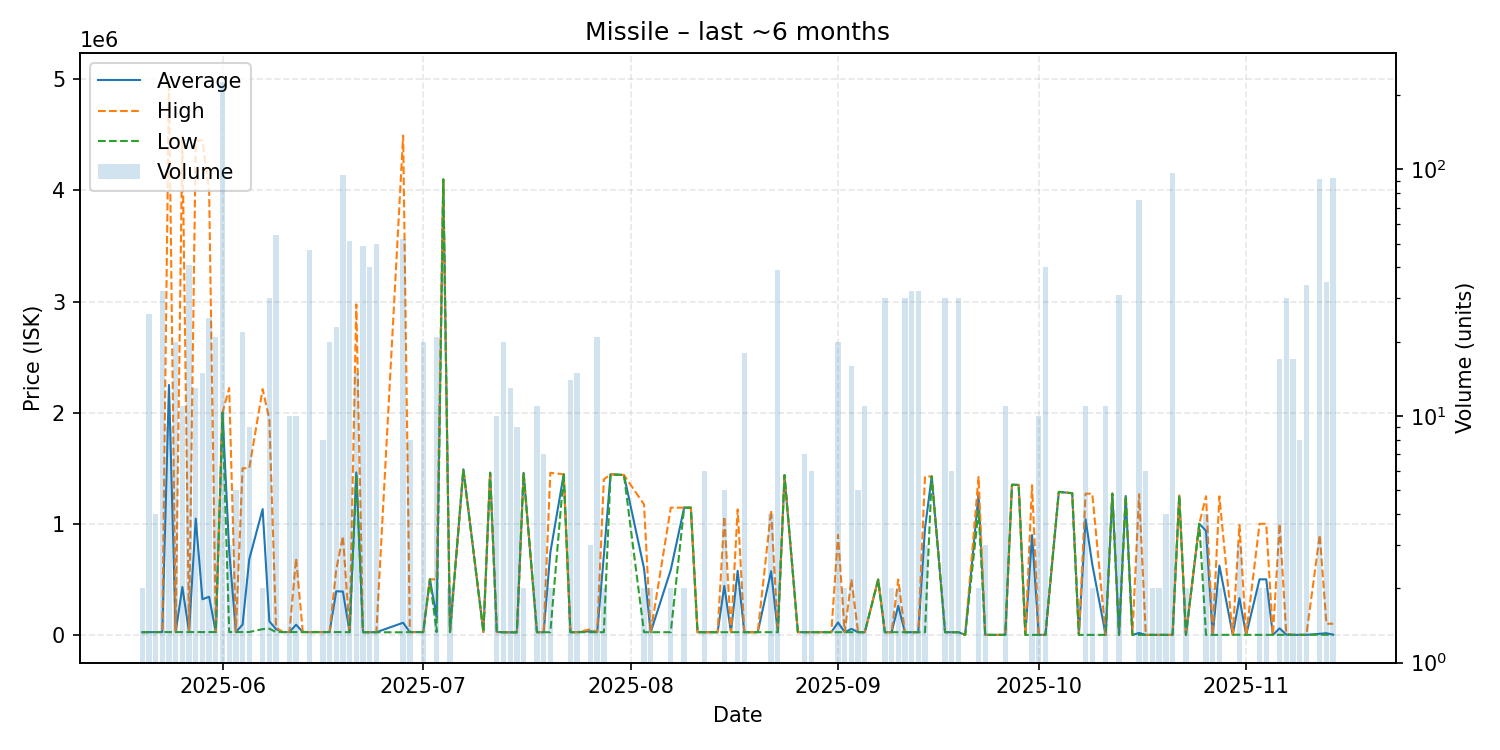

The table this chart was drawn from, first rows:
date, average, highest, lowest, order_count, volume
2025-05-20, 24130, 24130, 24130, 2, 2
2025-05-21, 25020, 25020, 25010, 4, 26
2025-05-22, 25040, 25040, 25040, 1, 4
2025-05-23, 25038, 25040, 25030, 5, 32
2025-05-24, 2249607, 4988000, 25130, 6, 9
2025-05-25, 25176, 25220, 25160, 11, 20
2025-05-26, 431021, 4489000, 25220, 11, 11
2025-05-27, 25219, 25230, 25200, 10, 41
2025-05-28, 1046085, 4449000, 25210, 2, 13
2025-05-29, 320501, 4449000, 25605, 5, 15
2025-05-30, 343076, 3998500, 25210, 6, 25
2025-05-31, 25207, 25210, 25200, 4, 21
2025-06-01, 2000000, 2000000, 2000000, 6, 226
2025-06-02, 757153, 2221000, 25230, 3, 3
2025-06-03, 25280, 25280, 25280, 5, 5
2025-06-04, 92283, 1500000, 25280, 6, 22
2025-06-05, 680688, 1500000, 25240, 3, 9
2025-06-07, 1132020, 2212000, 52040, 2, 2
2025-06-08, 121700, 1940000, 55550, 12, 30
2025-06-09, 52034, 66700, 25230, 7, 54
2025-06-10, 25270, 25270, 25270, 1, 1
2025-06-11, 25261, 25270, 25260, 3, 10
2025-06-12, 91713, 690000, 25230, 10, 10
2025-06-13, 25260, 25260, 25260, 1, 1
2025-06-14, 25114, 25230, 25000, 13, 47
2025-06-15, 25010, 25010, 25010, 1, 1
2025-06-16, 25005, 25010, 25000, 3, 8
2025-06-17, 25002, 25010, 25000, 2, 20
2025-06-18, 392565, 588600, 25000, 2, 23
2025-06-19, 389930, 888800, 25000, 7, 95
2025-06-20, 24078, 25000, 24000, 4, 51
2025-06-21, 1461801, 2974500, 1448000, 8, 15
2025-06-22, 24007, 24020, 24000, 6, 49
2025-06-23, 24007, 24020, 24000, 4, 40
2025-06-24, 24020, 24020, 24020, 1, 50
2025-06-28, 109268, 4494000, 23070, 7, 52
2025-06-29, 25020, 25020, 25020, 3, 8
2025-07-01, 25020, 25020, 25020, 1, 20
2025-07-02, 500100, 500100, 500100, 1, 1
2025-07-03, 160744, 500050, 25020, 5, 21
2025-07-04, 4099000, 4099000, 4099000, 1, 1
2025-07-05, 25020, 25020, 25020, 2, 2
2025-07-07, 1490000, 1490000, 1490000, 1, 1
2025-07-10, 25060, 25060, 25060, 1, 1
2025-07-11, 1459000, 1459000, 1459000, 1, 1
2025-07-12, 25380, 25700, 25060, 2, 10
2025-07-13, 23826, 25050, 23020, 7, 20
2025-07-14, 23000, 23000, 23000, 4, 13
2025-07-15, 23010, 23010, 23010, 1, 9
2025-07-16, 1458000, 1458000, 1458000, 2, 2
2025-07-18, 24030, 24030, 24030, 2, 11
2025-07-19, 24036, 24040, 24030, 4, 7
2025-07-20, 741520, 1459000, 24040, 2, 2
2025-07-22, 1445000, 1445000, 1445000, 1, 1
2025-07-23, 24080, 24080, 24080, 2, 14
2025-07-24, 24073, 24090, 24060, 5, 15
2025-07-26, 32680, 50000, 24020, 3, 3
2025-07-27, 24027, 24030, 24020, 4, 21
2025-07-28, 712010, 1400000, 24020, 2, 2
2025-07-29, 1445000, 1445000, 1445000, 1, 1
... 87 more rows
